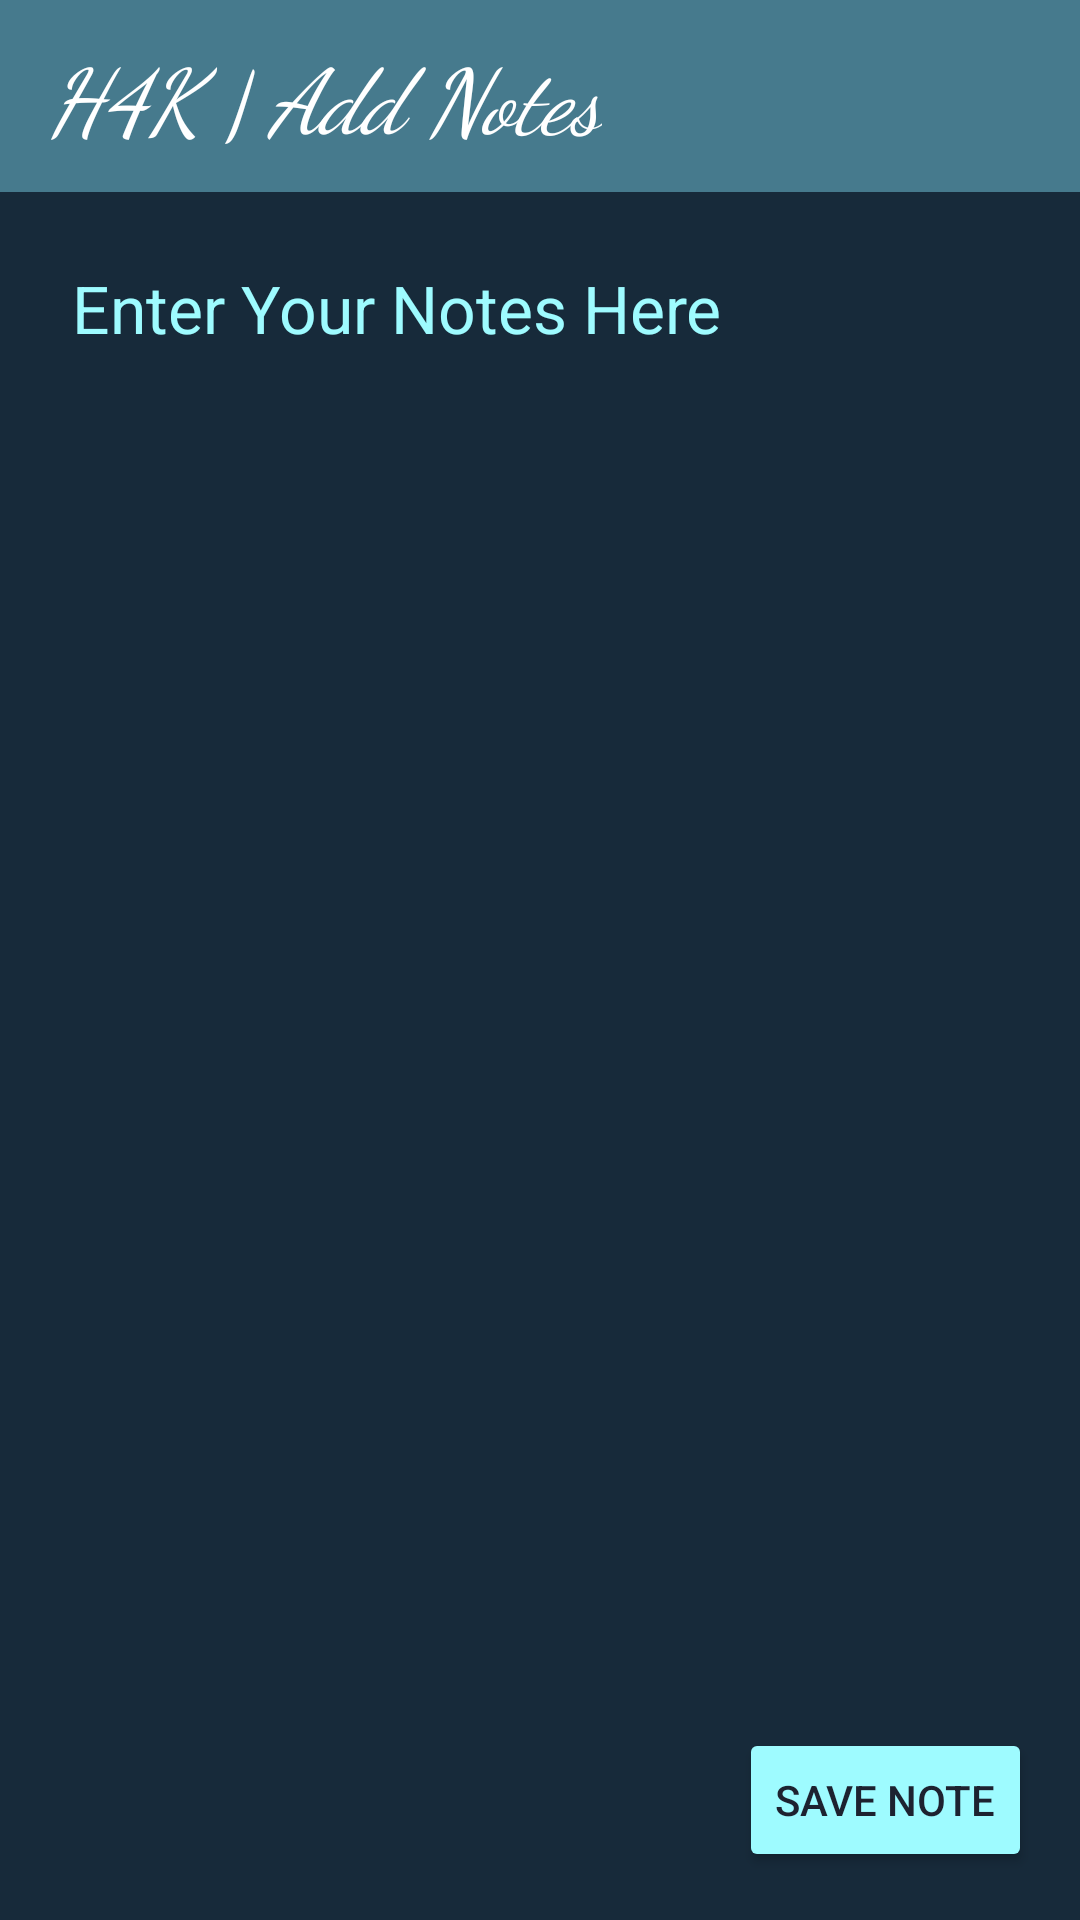

This screen was rendered from an Android layout file. Write that file and the resources it references.
<!-- AndroidManifest.xml: application theme Theme.Finalprojectfall2023suicide_squad -->
<!-- res/layout/new_note_activity.xml -->
<?xml version="1.0" encoding="utf-8"?>
<RelativeLayout
    xmlns:android="http://schemas.android.com/apk/res/android"
    android:layout_width="match_parent"
    android:layout_height="match_parent"
    xmlns:app="http://schemas.android.com/apk/res-auto"
    android:background="@color/DarkBackground">

    <androidx.appcompat.widget.Toolbar
        android:id="@+id/toolbar"
        android:layout_width="match_parent"
        android:layout_height="?attr/actionBarSize"
        android:background="@color/colorSteelBlue"
        android:elevation="4dp"
        app:title="H4K | Add Notes"
        app:titleTextColor="@color/white"
        app:titleTextAppearance="@style/ItalicToolbarText"
        android:theme="@style/ThemeOverlay.AppCompat.ActionBar" />

    <EditText
        android:id="@+id/editTextNote"
        android:layout_width="match_parent"
        android:layout_height="match_parent"
        android:layout_below="@id/toolbar"
        android:hint="@string/enter_note"
        android:textSize="22sp"
        android:textColorHint="@color/colorLighterElectricGreen"
        android:background="@color/colorMidnightBlue"
        android:lineSpacingExtra="10dp"
        android:textColor="@color/colorLighterElectricGreen"
        android:padding="24dp"
        android:gravity="top"
        android:inputType="textMultiLine" />

    <Button
        android:id="@+id/buttonSaveNote"
        android:layout_width="wrap_content"
        android:layout_height="wrap_content"
        android:text="@string/save_new_note"
        android:layout_alignParentBottom="true"
        android:layout_alignParentEnd="true"
        android:layout_margin="16dp"
        android:backgroundTint="@color/colorLighterElectricGreen"
        android:textColor="@color/DarkBackground"/>

</RelativeLayout>
<!-- resources referenced by this layout -->
<resources>
  <color name="DarkBackground">#1D2230</color>
  <color name="colorLighterElectricGreen">#9EFBFF</color>
  <color name="colorMidnightBlue">#172A3A</color>
  <color name="colorSteelBlue">#467A8D</color>
  <color name="white">#FFFFFFFF</color>
  <string name="enter_note">Enter Your Notes Here</string>
  <string name="save_new_note">Save Note</string>
  <style name="ItalicToolbarText" parent="TextAppearance.Widget.AppCompat.Toolbar.Title">
          <item name="android:textStyle">italic</item>
          <item name="android:textSize">30dp</item>
          <item name="android:gravity">center</item>
          <item name="android:fontFamily">cursive</item>
  
      </style>
  <style name="Theme.Finalprojectfall2023suicide_squad" parent="Base.Theme.Finalprojectfall2023suicide_squad" />
  <style name="Base.Theme.Finalprojectfall2023suicide_squad" parent="Theme.Material3.DayNight.NoActionBar">
          <item name="colorPrimary">@color/colorSteelBlue</item>
          
          
      </style>
</resources>
